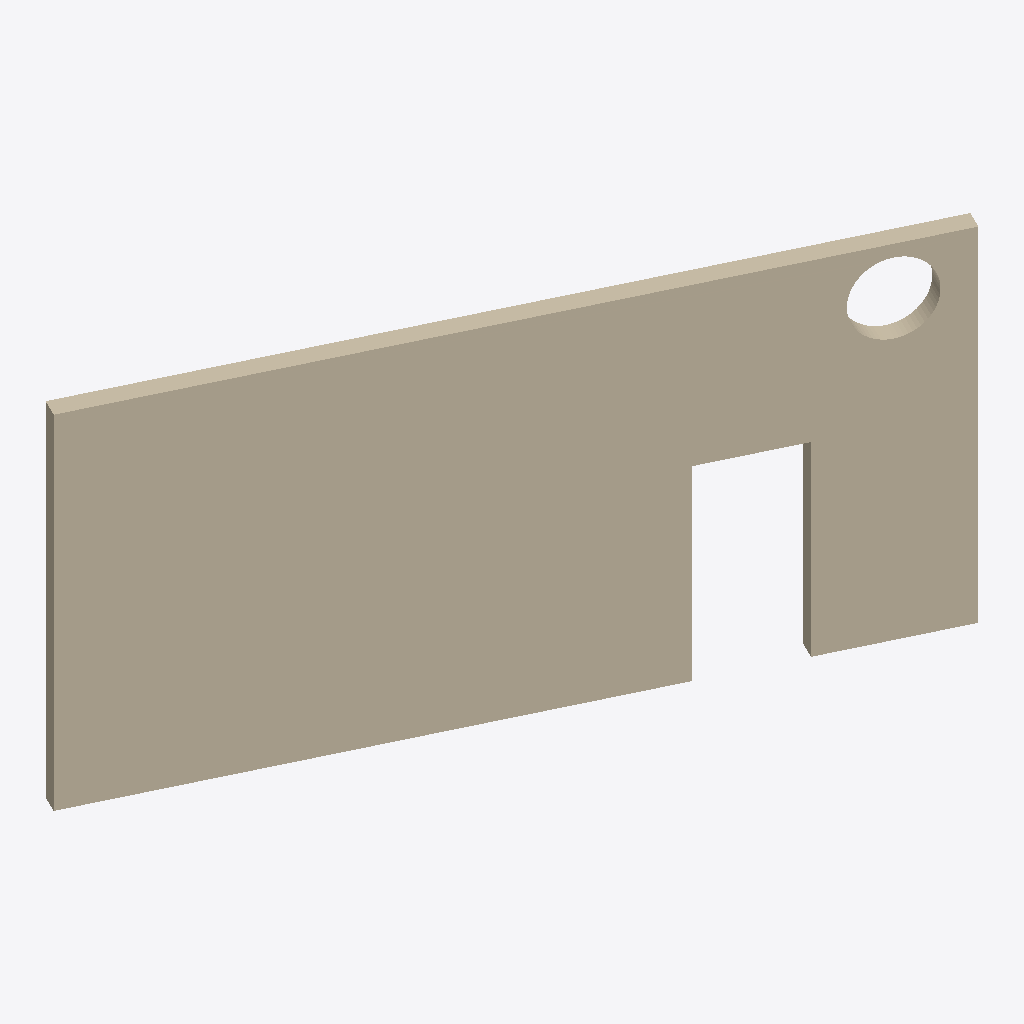
Isometric view of an IFC building model (IFC-SPF (STEP), schema IFC2X3, length unit millimetre), seen from the south-west, elements coloured by IFC class: 1 wall (beige).
Extent 7.2 m × 3.6 m × 3.9 m (x, y, z). Storeys (1): x at 0.37 m. Elements (1): 1 IfcWallStandardCase.

HEADER;
FILE_DESCRIPTION(('ViewDefinition [CoordinationView_V2.0]'),'2;1');
FILE_NAME('288--segfault--wall.ifc (Edited by simplebim 5.2)','2017-10-31T15:38:35',(),(),'The EXPRESS Data Manager Version 5.02.0100.07 : ','20160225_1515(x64) - Exporter 17.0.416.0 - Alter','');
FILE_SCHEMA(('IFC2X3'));
ENDSEC;
DATA;
#16=IFCPROJECT('1F1jxBxPn8Hfh9OcBaLZpq',#8,$,$,$,$,$,(#17),#276);
#25=IFCSITE('19LS$$tOj8vvSYIndsWL_L',#8,'Default',$,'',#257,$,$,.ELEMENT.,(59,54,57,601318),(10,44,59,999999),0.0,$,$);
#7=IFCBUILDING('19LS$$tOj8vvSYIndsWL_M',#8,$,$,'',#261,$,$,.ELEMENT.,$,$,#14);
#15=IFCBUILDINGSTOREY('19LS$$tOj8vvSYIna9UJbe',#8,'x',$,'',#263,$,'Plan K1',.ELEMENT.,370.0);
#26=IFCWALLSTANDARDCASE('189e3Mh7vEducVitzt47hC',#8,'Basic Wall:Innervegg Betong 200:843687',$,'Basic Wall:Innervegg Betong 200:113623',#266,#27,'843687');
ENDSEC;
